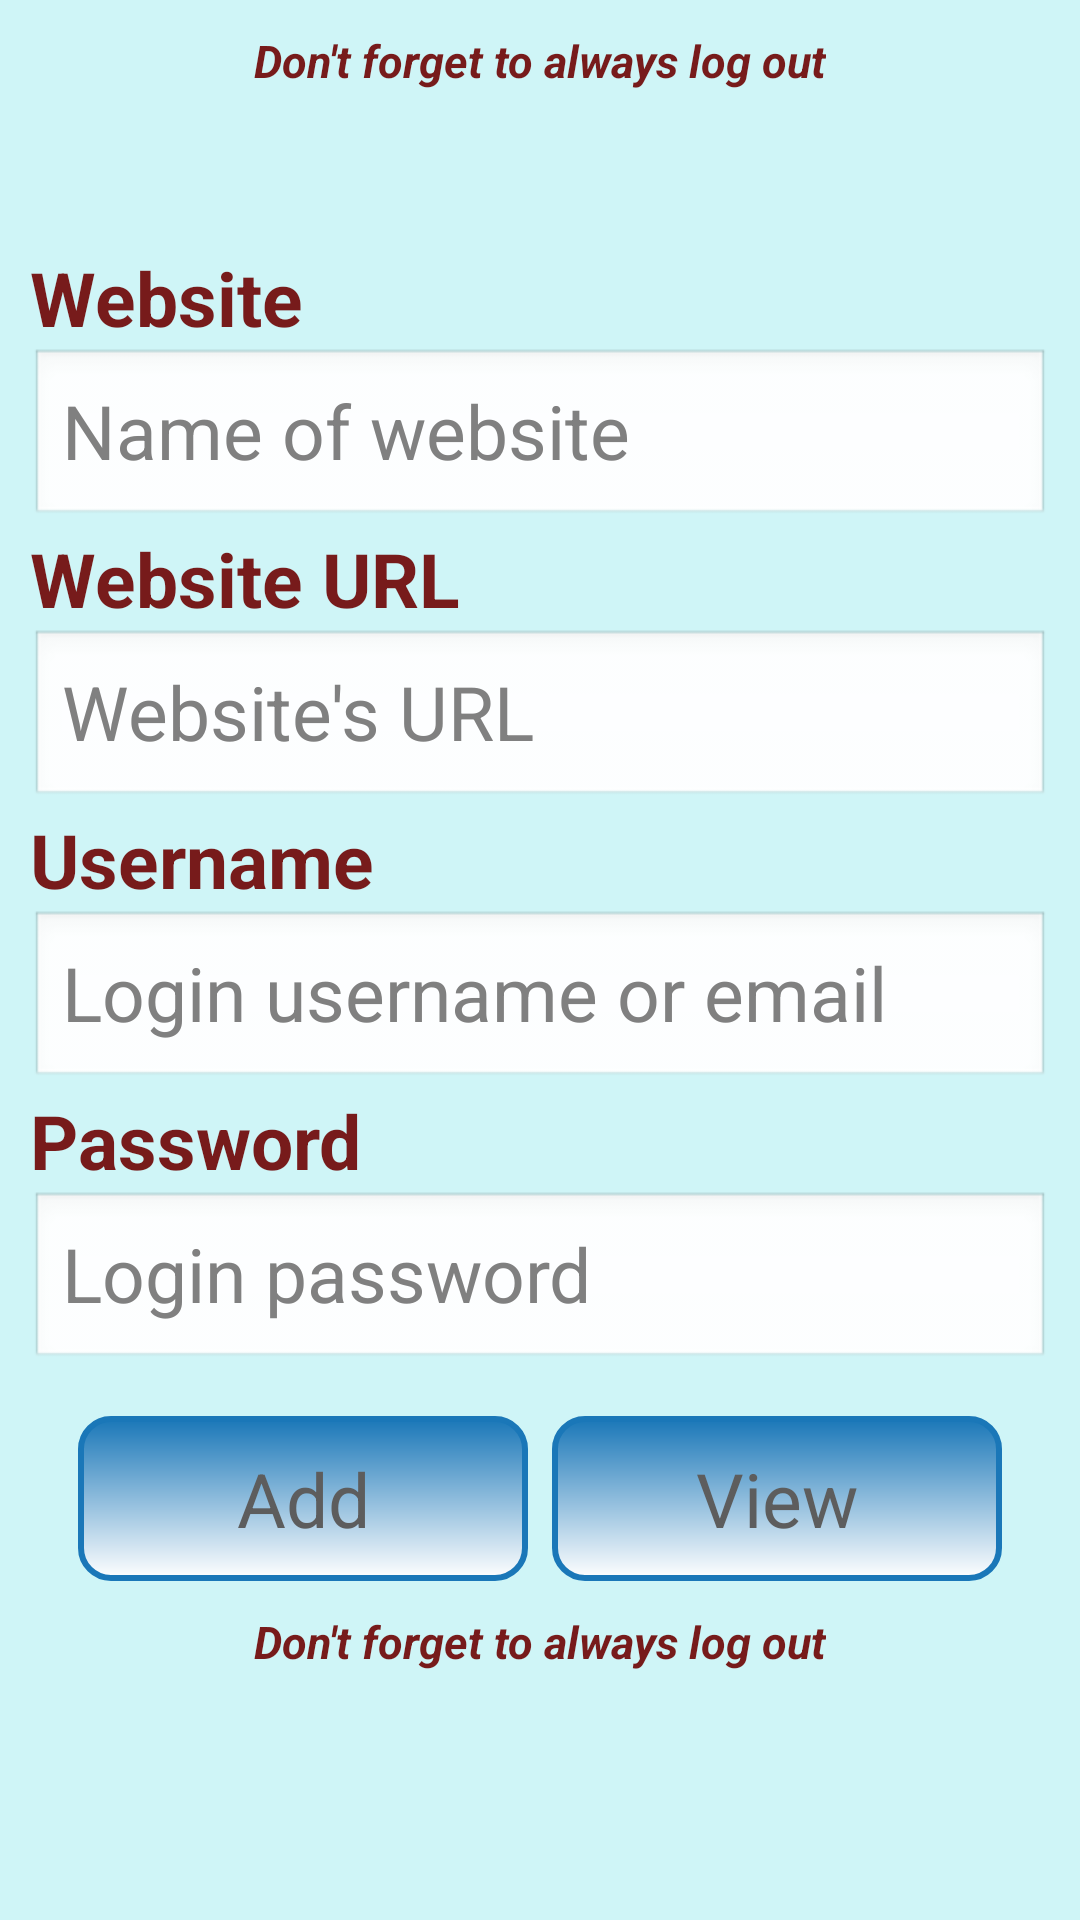

Reconstruct the res/layout file that produces this screen, plus the resources it refers to.
<!-- AndroidManifest.xml: application theme CustomTheme -->
<!-- res/layout/record.xml -->
<?xml version="1.0" encoding="utf-8"?>
<ScrollView xmlns:android="http://schemas.android.com/apk/res/android" android:fillViewport="true"
                   style="@style/background">
        <TabHost xmlns:android="http://schemas.android.com/apk/res/android"
            android:id="@+id/record_layout"  android:layout_width="fill_parent"  android:layout_height="fill_parent">
            <LinearLayout xmlns:android="http://schemas.android.com/apk/res/android"
                android:orientation="vertical"  android:layout_width="fill_parent" android:layout_height="fill_parent">
                <TabWidget 
                    android:id="@android:id/tabs"   android:layout_width="fill_parent"  android:layout_height="wrap_content" />  
                <FrameLayout
                    android:id="@android:id/tabcontent"  android:layout_width="fill_parent"  android:layout_height="fill_parent">
                        <LinearLayout xmlns:android="http://schemas.android.com/apk/res/android"
                                    android:id="@+id/add_data_layout" android:orientation="vertical"  style="@style/vertical_linear_layout"
                                    android:gravity="center_vertical">                     
                                <TextView
                                        style="@style/login_text_label" android:text="Website" />
                                <EditText android:id="@+id/app_name"   
                                        style="@style/login_edit" android:singleLine="true"  android:inputType="text" android:hint="Name of website" />    
                                <TextView
                                        style="@style/login_text_label"  android:text="Website URL" />
                                <EditText android:id="@+id/app_url"   
                                        style="@style/login_edit" android:singleLine="true"  android:inputType="text" android:hint="Website's URL" />     
                                <TextView
                                        style="@style/login_text_label"  android:text="Username" />
                                <EditText android:id="@+id/app_username"   
                                        style="@style/login_edit" android:singleLine="true"  android:inputType="textEmailAddress"
                                        android:hint="Login username or email" />         
                                <TextView
                                       style="@style/login_text_label"  android:text="Password" />
                                <EditText android:id="@+id/app_password"   
                                       style="@style/login_edit" android:singleLine="true" android:hint="Login password" /> 
                                <LinearLayout xmlns:android="http://schemas.android.com/apk/res/android"
                                     android:orientation="horizontal"  android:layout_width="fill_parent" android:gravity="center" 
                                    android:layout_height="wrap_content" android:paddingTop="15dp">                                        
                                        <Button android:id="@+id/btn_add_record" 
                                                style="@style/login_btn" android:background="@drawable/the_buttons" android:layout_marginRight="4dp"
                                                android:text="Add"
                                                />
                                        <Button android:id="@+id/btn_add_done" 
                                                style="@style/login_btn" android:background="@drawable/the_buttons" android:layout_marginLeft="4dp" 
                                                android:text="View"
                                                />
                               </LinearLayout> 
                                <LinearLayout xmlns:android="http://schemas.android.com/apk/res/android"
                                        style="@style/logout_message_container" >                
                                        <TextView 
                                            style="@style/logout_message" android:text="@string/logout_message" />
                                </LinearLayout>                               
                        </LinearLayout> 
                        <LinearLayout xmlns:android="http://schemas.android.com/apk/res/android"
                            android:id="@+id/view_data_layout" android:orientation="vertical"  android:layout_width="fill_parent" 
                            android:layout_height="wrap_content"> 
                                <LinearLayout xmlns:android="http://schemas.android.com/apk/res/android"  android:id="@+id/search_layout" 
                                    android:orientation="horizontal"  android:layout_width="fill_parent" android:layout_height="wrap_content" 
                                    android:visibility="gone" android:weightSum="1" android:gravity="center_vertical"> 
                                        <EditText android:id="@+id/txt_search_record"   
                                            android:layout_width="0dp" android:layout_weight="0.6"  android:layout_height="fill_parent"  
                                            android:hint="Enter a word"  android:height="50dp" android:singleLine="true" />                         
                                        <Button android:id="@+id/btn_search_record"
                                                android:layout_width="0dp" android:layout_weight="0.2" android:layout_height="wrap_content"
                                                android:minHeight="40dp" android:minWidth="100dp" android:textSize="20sp"
                                                android:background="@drawable/the_buttons" android:text="Search" 
                                                /> 
                                        <Button android:id="@+id/btn_refresh"
                                                android:layout_width="0dp" android:layout_weight="0.2" android:layout_height="wrap_content"
                                                android:minHeight="40dp" android:minWidth="100dp" android:textSize="20sp"
                                                android:background="@drawable/the_buttons" android:text="Refresh" 
                                                />                                                 
                                </LinearLayout>
                                <LinearLayout xmlns:android="http://schemas.android.com/apk/res/android"  android:id="@+id/sort_layout" 
                                    android:orientation="horizontal"  android:layout_width="fill_parent" android:layout_height="wrap_content" 
                                    android:visibility="gone" android:weightSum="1">
                                        <Spinner android:id="@+id/spinner_record"   
                                            android:layout_width="0dp"  android:layout_height="fill_parent" android:height="30dp" android:layout_weight="0.6" /> 
                                        <CheckBox android:id="@+id/sort_direction" 
                                              android:layout_width="0dp" android:layout_height="fill_parent" android:height="30dp" android:layout_weight="0.4" 
                                              android:text="Down" android:textColor="#000000" />                                            
                                </LinearLayout>                                
                                <TextView android:id="@+id/txt_empty"
                                        style="@style/no_data" android:visibility="gone" />
                                <LinearLayout xmlns:android="http://schemas.android.com/apk/res/android"  android:id="@+id/record_header_layout" 
                                    android:orientation="horizontal"  android:layout_width="fill_parent" android:layout_height="wrap_content" 
                                    android:visibility="gone" android:weightSum="1">
                                    <TextView android:id="@+id/list_app" 
                                        style="@style/record_list_header" android:gravity="center_vertical" android:text="Website" 
                                        android:background="@drawable/left_header" />
                                    <TextView android:id="@+id/list_username" 
                                        style="@style/record_list_header" android:gravity="center_vertical" android:text="Username" 
                                        android:background="@drawable/right_header" />                                        
                                </LinearLayout>                                
                            <ListView android:id="@+id/name_list" 
                                android:layout_width="fill_parent" android:layout_height="fill_parent" android:divider="#771b1b" 
                                android:dividerHeight="2sp">
                            </ListView>
                            <LinearLayout xmlns:android="http://schemas.android.com/apk/res/android"
                                    style="@style/logout_message_container" >                
                                    <TextView 
                                        style="@style/logout_message" android:text="@string/logout_message" />
                            </LinearLayout>                            
                        </LinearLayout>                             
                    </FrameLayout>             
            </LinearLayout>        
        </TabHost>                       
</ScrollView>
<!-- resources referenced by this layout -->
<resources>
  <!-- drawable right_header (drawable-mdpi) -->
  <?xml version="1.0" encoding="utf-8"?>
  <shape xmlns:android="http://schemas.android.com/apk/res/android" 
         android:shape="rectangle">
       <corners
            android:radius="6dp" android:topLeftRadius="0dp" android:bottomLeftRadius="0dp" />
       <gradient
            android:angle="90" android:startColor="#771b1b" android:endColor="#000000" android:type="linear"  />
       <stroke 
         android:width="1dp" android:color="#cff5f7" /> 
  </shape>
  <string name="logout_message">Don\'t forget to always log out</string>
  <style name="background">
         <item name="android:background">#cff5f7</item>
         <item name="android:layout_width">fill_parent</item> 
         <item name="android:layout_height">fill_parent</item>         
      </style>
  <style name="login_btn">
         <item name="android:layout_width">wrap_content</item> 
         <item name="android:layout_height">wrap_content</item>
           <item name="android:minHeight">55dp</item>
           <item name="android:minWidth">150dp</item>
          <item name="android:textColor">#5d5d5d</item>
           <item name="android:textSize">25sp</item>
      </style>
  <style name="login_edit">
         <item name="android:layout_width">fill_parent</item> 
         <item name="android:layout_height">wrap_content</item>
          <item name="android:minHeight">60dp</item>
          <item name="android:maxHeight">100dp</item>
         <item name="android:textColor">#5d5d5d</item>
          <item name="android:textSize">25sp</item>
      </style>
  <style name="login_text_label">
         <item name="android:layout_width">wrap_content</item> 
         <item name="android:layout_height">wrap_content</item>
         <item name="android:gravity">center_vertical</item>
           <item name="android:minWidth">80dp</item>
          <item name="android:textColor">#771b1b</item>
           <item name="android:textSize">25sp</item>
           <item name="android:textStyle">bold</item>
      </style>
  <style name="logout_message">
          <item name="android:layout_width">wrap_content</item>
          <item name="android:layout_height">wrap_content</item>
          <item name="android:textSize">15sp</item>
          <item name="android:textColor">#771b1b</item>
          <item name="android:textStyle">bold|italic</item>
          <item name="android:paddingTop">10dp</item>         
      </style>
  <style name="logout_message_container">
         <item name="android:layout_width">fill_parent</item>
         <item name="android:layout_height">wrap_content</item>
         <item name="android:gravity">center_horizontal</item>
     </style>
  <style name="no_data">
         <item name="android:layout_width">fill_parent</item> 
         <item name="android:layout_height">fill_parent</item>
         <item name="android:gravity">center_vertical|center_horizontal</item>
          <item name="android:textColor">#464646</item>
           <item name="android:textSize">35sp</item>
      </style>
  <style name="vertical_linear_layout">
         <item name="android:layout_width">fill_parent</item> 
         <item name="android:layout_height">fill_parent</item>
         <item name="android:orientation">vertical</item>
         <item name="android:padding">10sp</item>
      </style>
  <style name="CustomTheme" parent="android:Theme">
          <item name="android:windowTitleSize">50dp</item>
          <item name="android:windowTitleBackgroundStyle">@style/CustomWindowTitleBackground</item>
      </style>
  <style name="CustomWindowTitleBackground">
          <item name="android:background">#771b1b</item>
      </style>
</resources>
